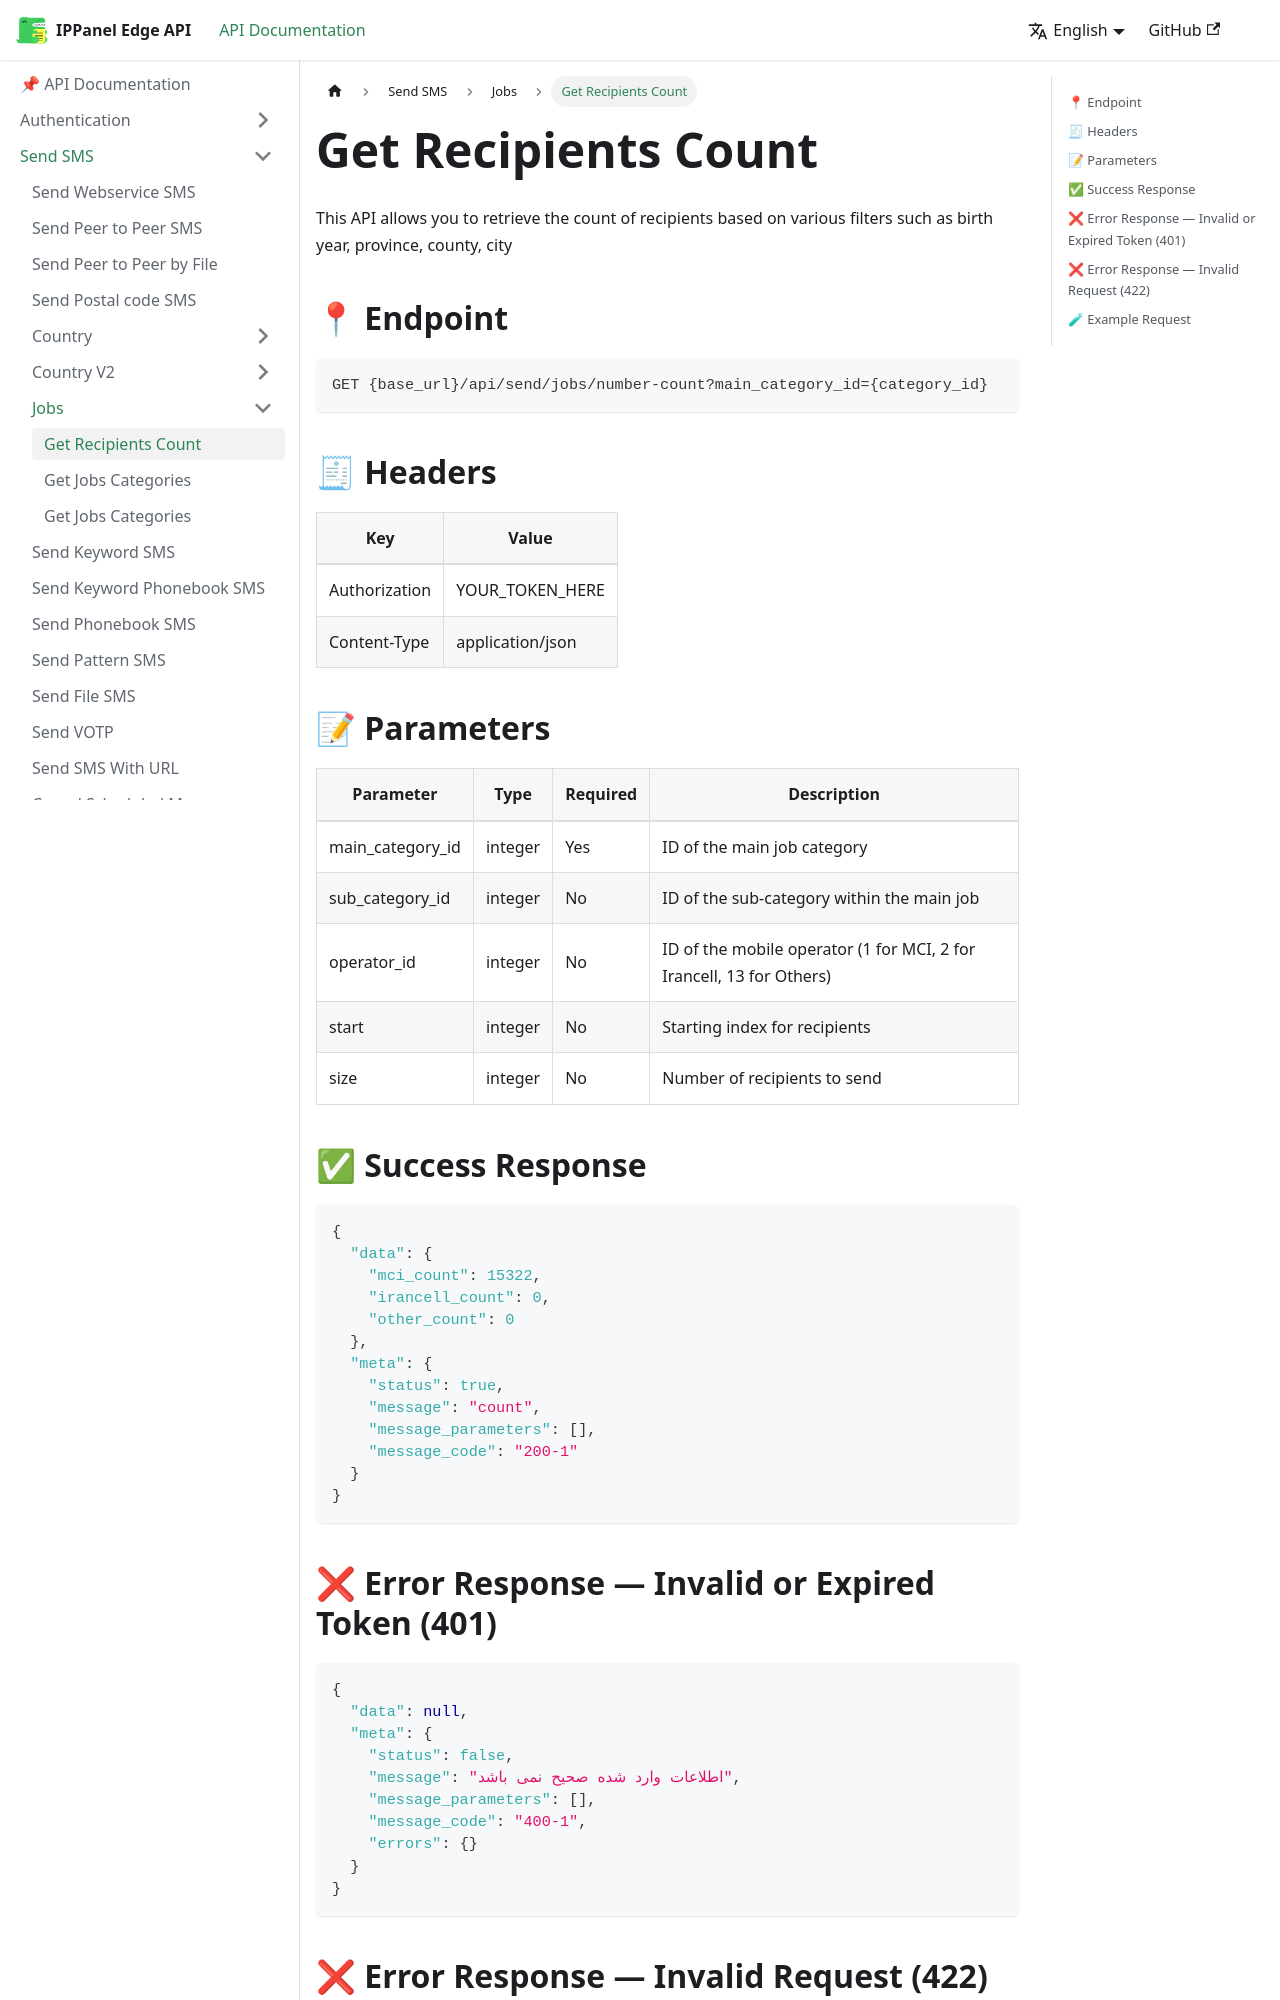

repository: ippanelcom/Edge-Document · page: docs/send/jobs/count/index.html · generator: docusaurus

# Get Recipients Count

This API allows you to retrieve the count of recipients based on various filters such as birth year, province, county,
city

## 📍 Endpoint

```
GET {base_url}/api/send/jobs/number-count?main_category_id={category_id}
```

## 🧾 Headers

| Key           | Value            |
|---------------|------------------|
| Authorization | YOUR_TOKEN_HERE  |
| Content-Type  | application/json |

## 📝 Parameters

| Parameter        | Type    | Required | Description                                                          |
|------------------|---------|----------|----------------------------------------------------------------------|
| main_category_id | integer | Yes      | ID of the main job category                                          |
| sub_category_id  | integer | No       | ID of the sub-category within the main job                           |
| operator_id      | integer | No       | ID of the mobile operator (1 for MCI, 2 for Irancell, 13 for Others) |
| start            | integer | No       | Starting index for recipients                                        |
| size             | integer | No       | Number of recipients to send                                         |

## ✅ Success Response

```json
{
  "data": {
    "mci_count": 15322,
    "irancell_count": 0,
    "other_count": 0
  },
  "meta": {
    "status": true,
    "message": "count",
    "message_parameters": [],
    "message_code": "200-1"
  }
}
```
